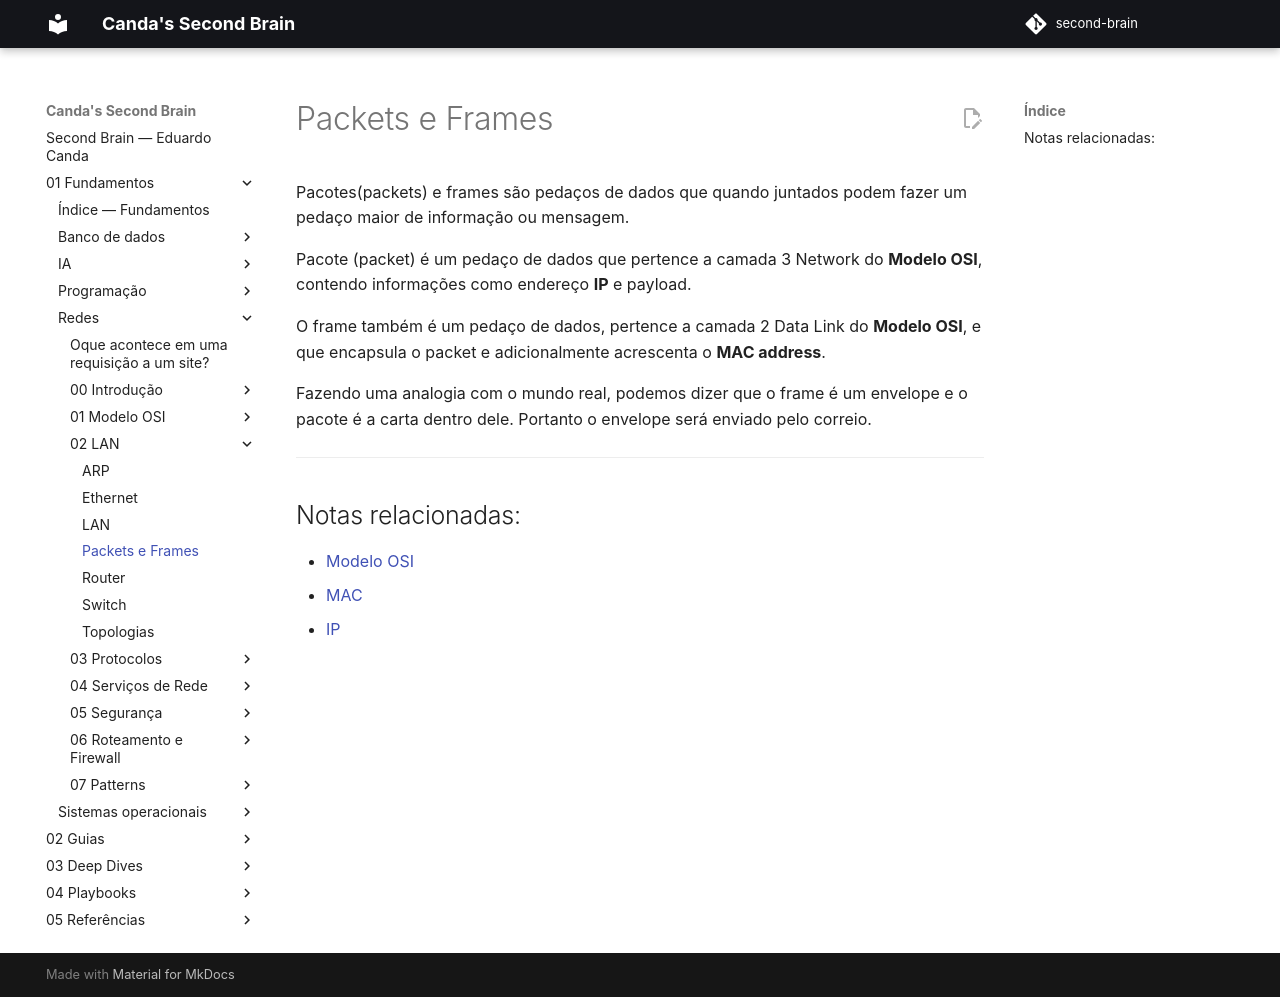

repository: EduardoCanda/second-brain · page: 01 - Fundamentos/Redes/02 - LAN/Packets e Frames/index.html · generator: mkdocs

Pacotes(packets) e frames são pedaços de dados que quando juntados podem fazer um pedaço maior de informação ou mensagem.

Pacote (packet) é um pedaço de dados que pertence a camada 3 Network do **Modelo OSI**, contendo informações como endereço **IP** e payload.

O frame também é um pedaço de dados, pertence a camada 2 Data Link do **Modelo OSI**, e que encapsula o packet e adicionalmente acrescenta o **MAC address**.

Fazendo uma analogia com o mundo real, podemos dizer que o frame é um envelope e o pacote é a carta dentro dele. Portanto o envelope será enviado pelo correio.

---
## Notas relacionadas:
- [Modelo OSI](../01 - Modelo OSI/Modelo OSI.md)
- [MAC](../01 - Modelo OSI/Camadas/Física/MAC.md)
- [IP](../03 - Protocolos/IP.md)
